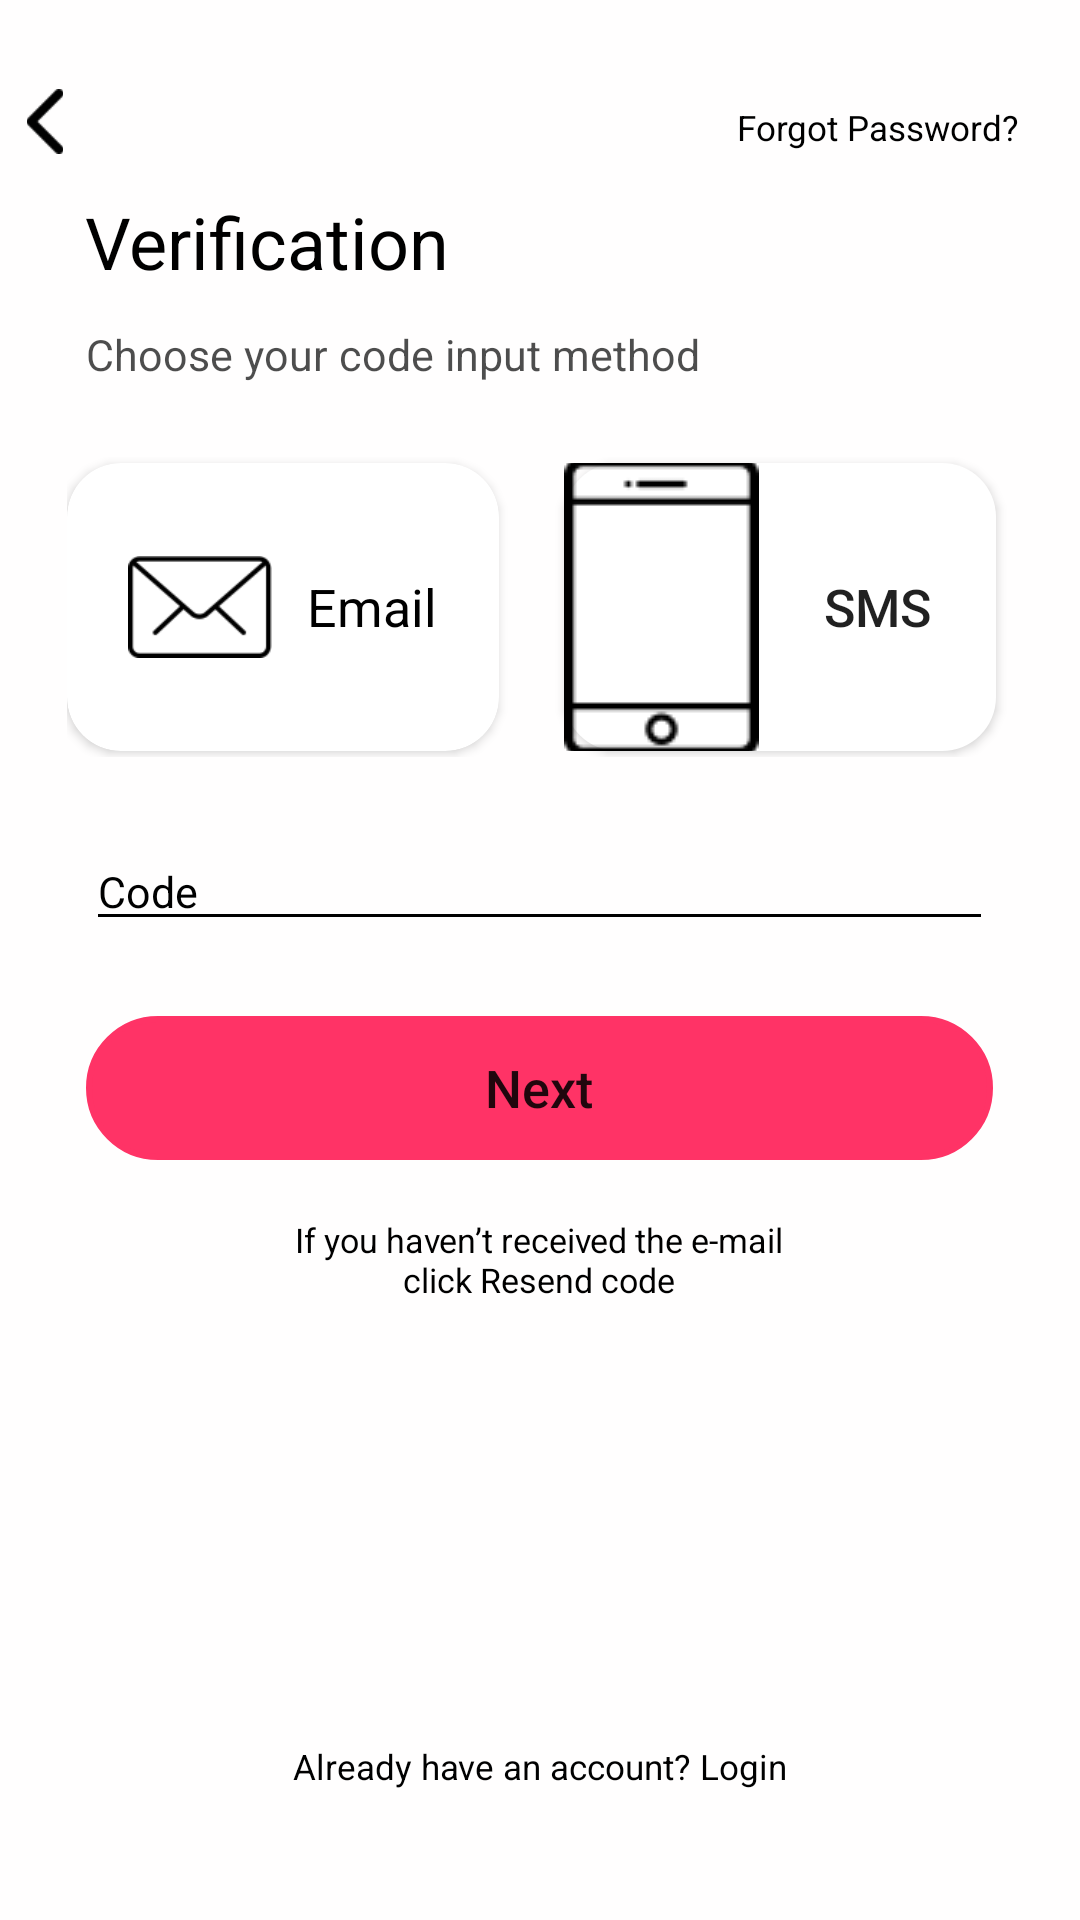

Reconstruct the res/layout file that produces this screen, plus the resources it refers to.
<!-- AndroidManifest.xml: application theme AppTheme -->
<!-- res/layout/verification_layout.xml -->
<?xml version="1.0" encoding="utf-8"?>
<RelativeLayout xmlns:android="http://schemas.android.com/apk/res/android"
    android:layout_width="match_parent"
    android:layout_height="match_parent"
    xmlns:app="http://schemas.android.com/apk/res-auto"
    android:background="@color/bloomWhite">

    <ImageButton
        android:id="@+id/back_btn5"
        android:layout_width="12.5dp"
        android:layout_height="21.6dp"
        android:layout_marginStart="8.64dp"
        android:layout_marginTop="29.8dp"
        android:background="@color/bloomWhite"
        android:scaleType="fitCenter"
        android:src="@drawable/back" />

    <TextView

        android:id="@+id/forgot_password"
        android:layout_width="wrap_content"
        android:layout_height="wrap_content"
        android:layout_marginTop="34.56dp"
        android:layout_marginEnd="20.6dp"
        android:text="Forgot Password?"
        android:layout_alignParentEnd="true"
        android:textColor="@color/colorBlack"
        android:textSize="11.5sp"
        android:gravity="center_horizontal"
        android:lineSpacingExtra="-1.44sp"/>

    <TextView

        android:id="@+id/verification"
        android:layout_width="wrap_content"
        android:layout_height="wrap_content"
        android:layout_below="@+id/back_btn5"
        android:layout_marginStart="28.3dp"
        android:layout_marginTop="12.96dp"
        android:text="@string/verification"
        android:textColor="@color/colorBlack"
        android:textSize="24sp"
        android:gravity="center_horizontal"/>

    <TextView

        android:id="@+id/code_input_method"
        android:layout_width="wrap_content"
        android:layout_height="wrap_content"
        android:layout_below="@+id/verification"
        android:layout_marginStart="28.8dp"
        android:layout_marginTop="11.5dp"
        android:text="@string/choose_your_code_input_method"
        android:textColor="#b3010101"
        android:textSize="14.4sp" />

    <LinearLayout
        android:id="@+id/linear_verification"
        android:layout_width="315dp"
        android:layout_height="100dp"
        android:layout_below="@+id/code_input_method"
        android:layout_centerHorizontal="true"
        android:layout_marginTop="24.5dp"
        android:gravity="center_vertical"
        android:orientation="horizontal">


        <android.support.v7.widget.CardView
            android:layout_width="144dp"
            android:layout_height="96dp"
            app:cardCornerRadius="18dp"
            android:elevation="25dp">

            <ImageView
                android:id="@+id/emailpic"
                android:layout_width="48dp"
                android:layout_height="34.1dp"
                android:src="@drawable/email"
                android:layout_gravity="center_vertical"
                android:layout_marginStart="20.2dp"
                android:foreground="?android:attr/selectableItemBackground"
                />

            <TextView
                android:id="@+id/emailtxt"
                android:layout_width="wrap_content"
                android:layout_height="wrap_content"
                android:text="@string/email"
                android:textSize="17.3sp"
                android:layout_gravity="center_vertical"
                android:textColor="@color/colorBlack"
                android:layout_marginStart="80dp"
                />


        </android.support.v7.widget.CardView>



        <Button
            android:id="@+id/verification_sms"
            android:layout_width="144dp"
            android:layout_height="96dp"
            android:layout_marginStart="21.6dp"
            android:background="@drawable/button_style2"
            android:lineSpacingExtra="-1.872sp"
            android:text="@string/sms"
            android:textSize="17.3sp"
            android:drawableStart="@drawable/sms"

            />



    </LinearLayout>

    <EditText
        android:id="@+id/code_input"
        android:layout_width="302.4dp"
        android:layout_height="wrap_content"
        android:layout_below="@id/linear_verification"
        android:layout_centerHorizontal="true"
        android:layout_marginTop="25dp"
        android:hint="@string/code"
        android:inputType="number"
        android:textSize="14.4sp"
        android:textCursorDrawable="@null"
        android:backgroundTint="@color/colorBlack"
        android:textColorHint="@color/colorBlack"
        android:textColorHighlight="@color/colorBlack"


        />


    <Button
        android:id="@+id/button_next"
        android:layout_width="302.4dp"
        android:layout_height="48dp"
        android:layout_below="@+id/code_input"
        android:layout_centerHorizontal="true"
        android:layout_marginTop="25dp"
        android:background="@drawable/button_style"
        android:text="@string/next"
        android:textSize="17.3sp"
        android:lineSpacingExtra="-1.872sp"
        android:textAllCaps="false"
        android:stateListAnimator="@null"/>

    <TextView
        android:id="@+id/resend_code_link"
        android:layout_width="163dp"
        android:layout_height="27.4dp"
        android:layout_below="@id/button_next"
        android:layout_centerHorizontal="true"
        android:layout_marginTop="19dp"
        android:gravity="center"
        android:text="If you haven’t received the e-mail click Resend code"
        android:textColor="@color/colorBlack"
        android:textSize="11.49sp" />

    <TextView
        android:id="@+id/verification_login_link"
        android:layout_width="168dp"
        android:layout_height="17dp"
        android:layout_alignParentBottom="true"
        android:layout_centerHorizontal="true"
        android:layout_marginBottom="42.7dp"
        android:gravity="center"
        android:text="Already have an account? Login"
        android:textColor="@color/colorBlack"
        android:textSize="11.5sp" />

</RelativeLayout>
<!-- resources referenced by this layout -->
<resources>
  <color name="bloomWhite">#FFFFFEFE</color>
  <color name="colorBlack">#000000</color>
  <!-- drawable back: png bitmap (drawable, 823 bytes) -->
  <!-- drawable button_style (drawable) -->
  <?xml version="1.0" encoding="utf-8"?>
  <shape xmlns:android="http://schemas.android.com/apk/res/android" >
      <stroke android:width="2dp"
          android:color="#FFFF3366"/>
      <gradient
          android:startColor="@color/bloomPink"
          android:endColor="#FFFF3366"
          android:useLevel="false"/>
      <corners
          android:bottomLeftRadius="37dp"
          android:bottomRightRadius="37dp"
          android:topLeftRadius="37dp"
          android:topRightRadius="37dp" />
  </shape>
  <!-- drawable button_style2 (drawable) -->
  <?xml version="1.0" encoding="utf-8"?>
  <shape xmlns:android="http://schemas.android.com/apk/res/android"
      android:shape="rectangle">
  
      <gradient
          android:endColor="#FFFFFF"
          android:startColor="@color/bloomWhite"
          android:useLevel="false" />
  
      <corners android:bottomLeftRadius="18dp"
          android:bottomRightRadius="18dp"
          android:topLeftRadius="18dp"
          android:topRightRadius="18dp"
          />
  
      <solid android:color="#FFFFFF" />
  </shape>
  <!-- drawable email: png bitmap (drawable, 1650 bytes) -->
  <!-- drawable sms: png bitmap (drawable, 756 bytes) -->
  <string name="choose_your_code_input_method">Choose your code input method</string>
  <string name="code">Code</string>
  <string name="email">Email</string>
  <string name="next">Next</string>
  <string name="sms">SMS</string>
  <string name="verification">Verification</string>
  <style name="AppTheme" parent="Theme.AppCompat.Light.NoActionBar">
          
          <item name="colorPrimary">@color/bloomBackground</item>
          <item name="colorPrimaryDark">@color/bloomBackground</item>
          <item name="colorAccent">@color/bloomBackground</item>
      </style>
  <color name="bloomPink">#FFFF3366</color>
  <color name="bloomBackground">#001C2B</color>
</resources>
